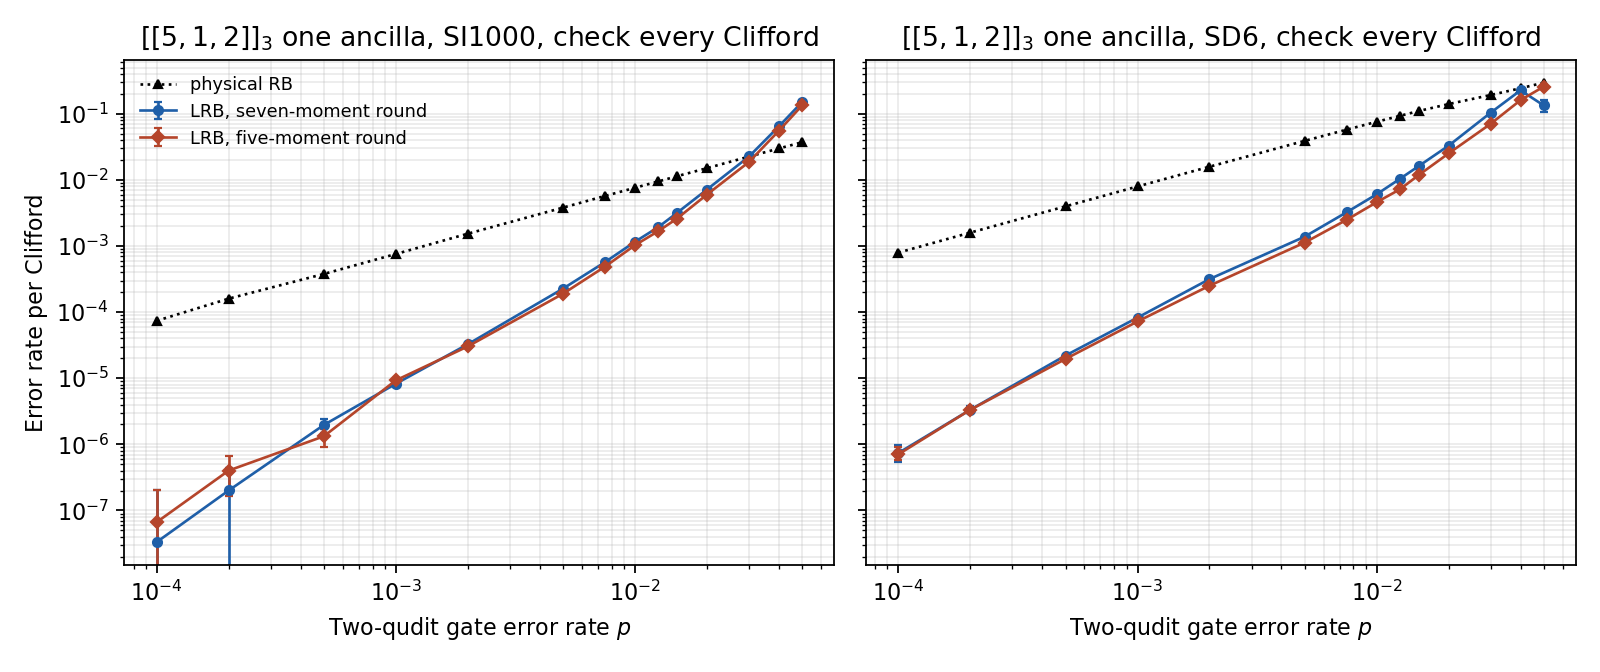

The file beside this chart, header and first rows:
noise, round, p, lrb_error_rate, lrb_error_rate_ci_low, lrb_error_rate_ci_high, rb_error_rate, rb_error_rate_ci_low, rb_error_rate_ci_high
si1000, seven-moment round, 0.0001, 3.333333298272123e-08, 0.0, 2.0099999797906778e-07, 7.406883405935982e-05, 7.257645565026394e-05, 7.571161924280201e-05
si1000, seven-moment round, 0.0002, 2.0099999797906778e-07, 0.0, 4.354999956213135e-07, 0.0001601, 0.0001578, 0.0001623
si1000, seven-moment round, 0.0005, 1.9667849803228776e-06, 1.5021599849696089e-06, 2.4326225756077246e-06, 0.000378, 0.000374, 0.0003819
si1000, seven-moment round, 0.001, 8.256749917445738e-06, 7.473999925289298e-06, 8.985794910265632e-06, 0.0007574, 0.0007505, 0.000764
si1000, seven-moment round, 0.002, 3.27224227977263e-05, 3.064976609346015e-05, 3.448627315505437e-05, 0.001537, 0.001526, 0.001549
si1000, seven-moment round, 0.005, 0.0002266, 0.0002151, 0.0002375, 0.003808, 0.003782, 0.003829
si1000, seven-moment round, 0.0075, 0.0005715, 0.0005519, 0.000591, 0.005719, 0.005685, 0.005754
si1000, seven-moment round, 0.01, 0.001159, 0.001122, 0.001198, 0.007603, 0.007555, 0.00765
si1000, seven-moment round, 0.0125, 0.001925, 0.001856, 0.00199, 0.009469, 0.009408, 0.009533
si1000, seven-moment round, 0.015, 0.003178, 0.003046, 0.003289, 0.01138, 0.01131, 0.01144
si1000, seven-moment round, 0.02, 0.007153, 0.006908, 0.007387, 0.01505, 0.01495, 0.01514
si1000, seven-moment round, 0.03, 0.02261, 0.0217, 0.02357, 0.02254, 0.0224, 0.02266
si1000, seven-moment round, 0.04, 0.06458, 0.06205, 0.06745, 0.02989, 0.02973, 0.03005
si1000, seven-moment round, 0.05, 0.1504, 0.1389, 0.1608, 0.03714, 0.03691, 0.03735
si1000, five-moment round, 0.0001, 6.666666596544246e-08, 0.0, 2.0099999797906778e-07, 7.511369924895206e-05, 7.358601366413975e-05, 7.657819923423403e-05
si1000, five-moment round, 0.0002, 4.019999959581355e-07, 1.6666666502462848e-07, 6.733333265396269e-07, 0.0001577, 0.000155, 0.0001601
si1000, five-moment round, 0.0005, 1.3259999868120431e-06, 9.13499990873312e-07, 1.716874982959915e-06, 0.0003832, 0.000379, 0.0003872
si1000, five-moment round, 0.001, 9.295369907014184e-06, 8.60212491404777e-06, 1.0038349899654795e-05, 0.0007595, 0.0007528, 0.0007662
si1000, five-moment round, 0.002, 3.034240024657464e-05, 2.8443027315638855e-05, 3.1936085680528414e-05, 0.001532, 0.001521, 0.001544
si1000, five-moment round, 0.005, 0.0001897, 0.0001812, 0.0001975, 0.003803, 0.003778, 0.003824
si1000, five-moment round, 0.0075, 0.000489, 0.0004671, 0.0005079, 0.005691, 0.005656, 0.005727
si1000, five-moment round, 0.01, 0.001029, 0.0009911, 0.001067, 0.007592, 0.007548, 0.007637
si1000, five-moment round, 0.0125, 0.001674, 0.001608, 0.001734, 0.009505, 0.009442, 0.009573
si1000, five-moment round, 0.015, 0.002605, 0.002481, 0.002721, 0.01135, 0.01129, 0.01142
si1000, five-moment round, 0.02, 0.006004, 0.005719, 0.006305, 0.01512, 0.01503, 0.01521
si1000, five-moment round, 0.03, 0.0187, 0.01797, 0.01942, 0.02259, 0.02246, 0.02271
si1000, five-moment round, 0.04, 0.05548, 0.05248, 0.05819, 0.02985, 0.02968, 0.03001
si1000, five-moment round, 0.05, 0.1339, 0.1258, 0.1421, 0.03714, 0.03691, 0.03736
sd6, seven-moment round, 0.0001, 7.406666592268962e-07, 5.386666611650881e-07, 9.81166656921495e-07, 0.0007958, 0.0007889, 0.0008026
sd6, seven-moment round, 0.0002, 3.341624966624046e-06, 3.0106449698807936e-06, 3.746304962581881e-06, 0.001596, 0.001583, 0.001608
sd6, seven-moment round, 0.0005, 2.2060031179438333e-05, 2.1335131386579494e-05, 2.278052572213252e-05, 0.003982, 0.003956, 0.004008
sd6, seven-moment round, 0.001, 8.256749917434636e-05, 8.084309252487376e-05, 8.442262415575552e-05, 0.007955, 0.007903, 0.008007
sd6, seven-moment round, 0.002, 0.000316, 0.0003097, 0.0003216, 0.01585, 0.01575, 0.01596
sd6, seven-moment round, 0.005, 0.001384, 0.001344, 0.001419, 0.03895, 0.03871, 0.03915
sd6, seven-moment round, 0.0075, 0.003249, 0.003155, 0.003341, 0.05764, 0.05729, 0.05799
sd6, seven-moment round, 0.01, 0.006053, 0.005832, 0.006229, 0.07572, 0.07523, 0.0762
sd6, seven-moment round, 0.0125, 0.01035, 0.009897, 0.01076, 0.09298, 0.09233, 0.09365
sd6, seven-moment round, 0.015, 0.01619, 0.0154, 0.01695, 0.1102, 0.1095, 0.1109
sd6, seven-moment round, 0.02, 0.03292, 0.03059, 0.035, 0.1403, 0.1391, 0.1413
sd6, seven-moment round, 0.03, 0.1039, 0.09785, 0.1112, 0.1924, 0.1905, 0.1942
sd6, seven-moment round, 0.04, 0.2266, 0.2084, 0.2452, 0.2434, 0.2402, 0.2465
sd6, seven-moment round, 0.05, 0.1336, 0.1073, 0.1623, 0.2954, 0.292, 0.2996
sd6, five-moment round, 0.0001, 7.069999928832615e-07, 5.723333277307674e-07, 9.13499990873312e-07, 0.0007971, 0.0007898, 0.0008044
sd6, five-moment round, 0.0002, 3.341624966624046e-06, 3.080659969234567e-06, 3.569592464280902e-06, 0.001587, 0.001574, 0.001599
sd6, five-moment round, 0.0005, 1.9597804654103435e-05, 1.900535380994217e-05, 2.0163686648366763e-05, 0.004021, 0.003993, 0.004048
sd6, five-moment round, 0.001, 7.218797336150384e-05, 7.090522270601251e-05, 7.351183421488994e-05, 0.007951, 0.007901, 0.008001
sd6, five-moment round, 0.002, 0.0002511, 0.0002464, 0.000255, 0.0158, 0.0157, 0.0159
sd6, five-moment round, 0.005, 0.001126, 0.001097, 0.001151, 0.03891, 0.03866, 0.03912
sd6, five-moment round, 0.0075, 0.002496, 0.002421, 0.002565, 0.05743, 0.05707, 0.05779
sd6, five-moment round, 0.01, 0.004593, 0.004426, 0.00474, 0.07542, 0.07497, 0.07586
sd6, five-moment round, 0.0125, 0.007183, 0.006891, 0.007446, 0.09334, 0.09266, 0.09404
sd6, five-moment round, 0.015, 0.01183, 0.01127, 0.0124, 0.1095, 0.1087, 0.1102
sd6, five-moment round, 0.02, 0.02515, 0.02391, 0.02628, 0.1413, 0.1401, 0.1424
sd6, five-moment round, 0.03, 0.07061, 0.06493, 0.07625, 0.1974, 0.1955, 0.1992
sd6, five-moment round, 0.04, 0.1611, 0.1498, 0.173, 0.2432, 0.2402, 0.246
sd6, five-moment round, 0.05, 0.2575, 0.2387, 0.2769, 0.2895, 0.2861, 0.2939
